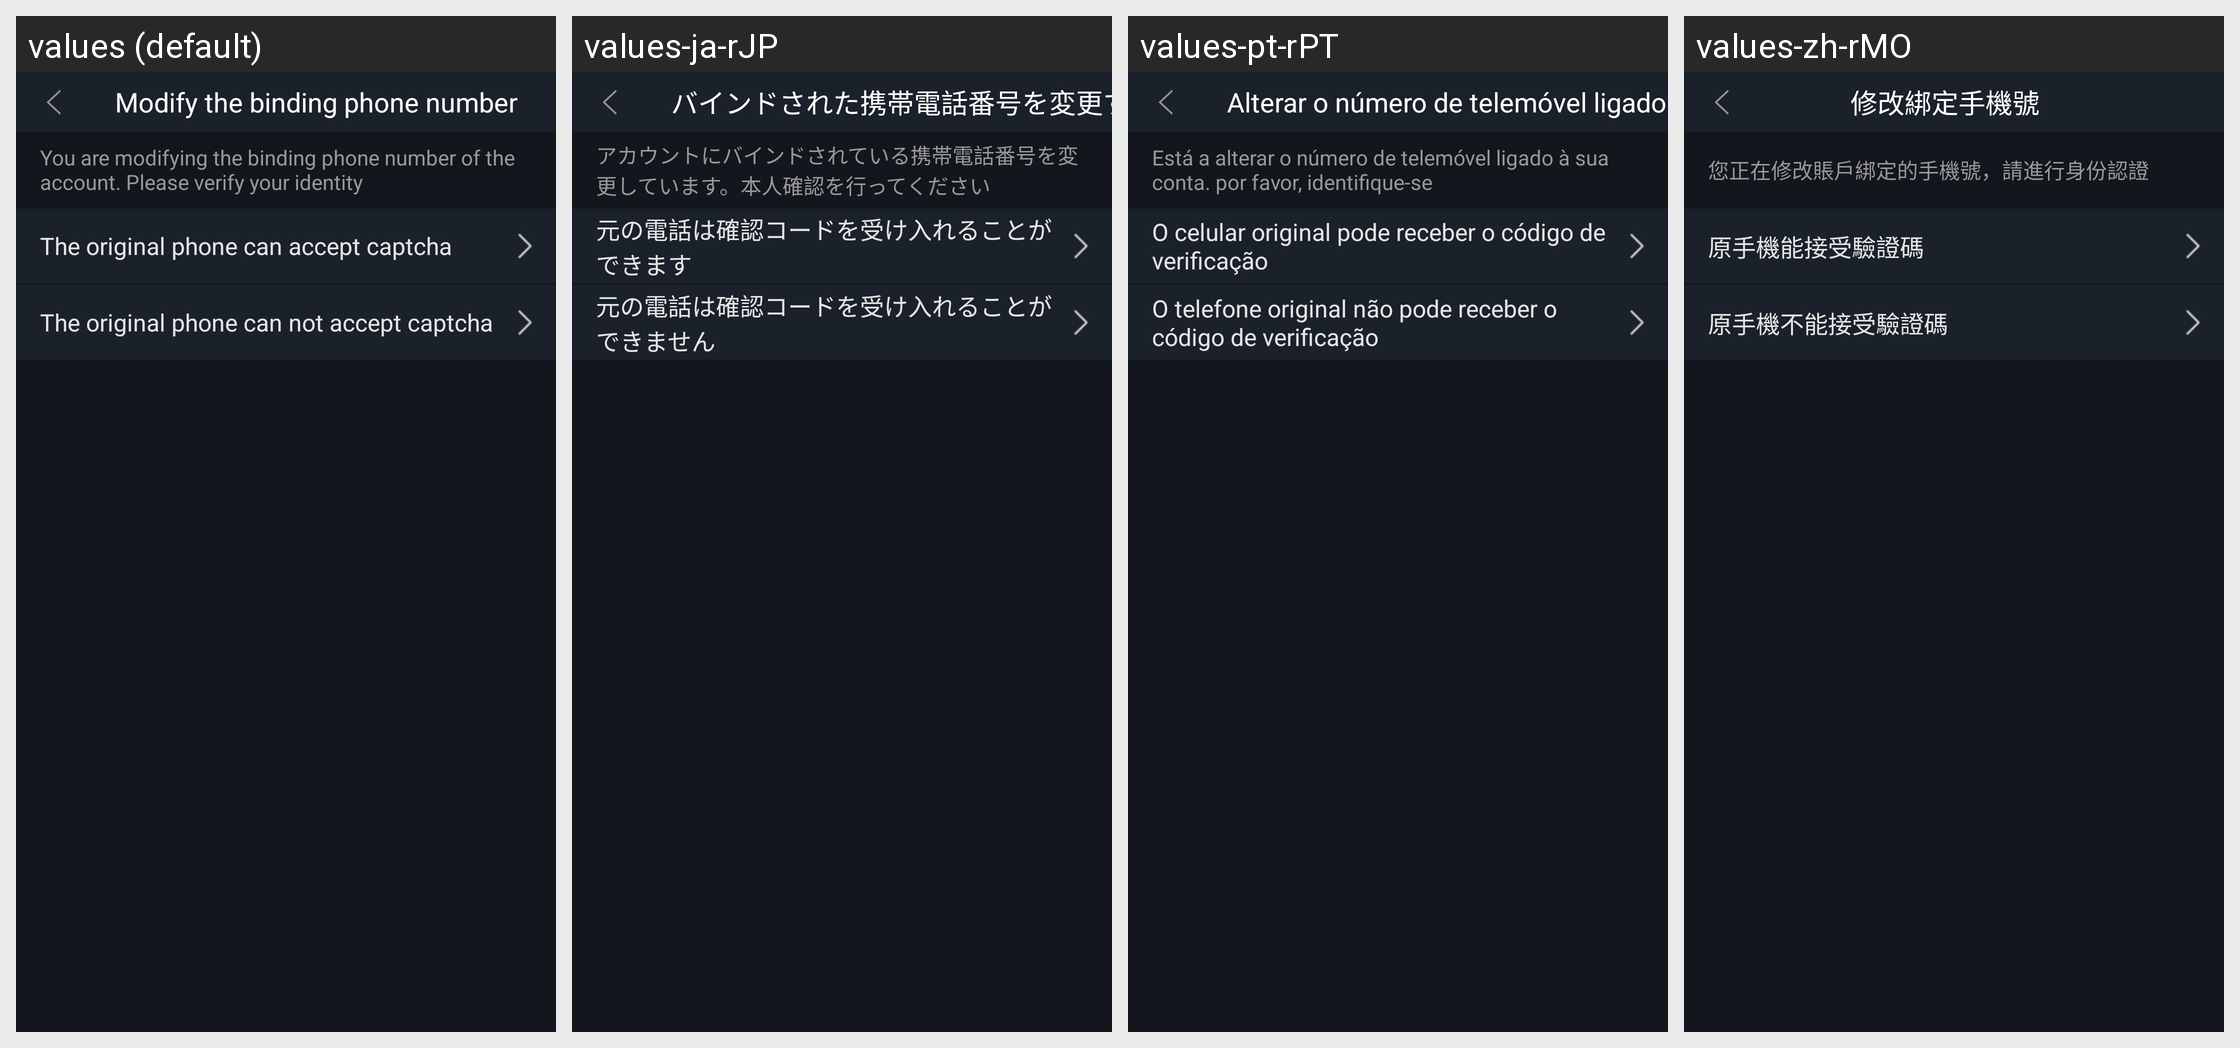

For this localized Android screen grid, give each drawn string resource with its value in every locale shown.
Android screen res/layout/activity_change_lead.xml rendered under 4 locales, left to right: values (default), values-ja-rJP, values-pt-rPT, values-zh-rMO. Device: Nexus 5 (rendered at 1080×1920; each locale shown at half size, 540×960, under a caption strip naming it); theme AppTheme.StartingWindowTheme.
Other locales in the repository, not shown: values-de-rDE, values-en, values-es-rES, values-fr-rFR, values-it-rIT, values-ko-rKR, values-zh-rCN, values-zh-rTW.
Strings drawn on this screen, with the default value and each locale's value (text and hints the layout hard-codes, and strings that could not be matched under every locale, appear in the picture but are not listed):

changeBindPhoneNum
  values: Modify the binding phone number
  values-ja-rJP: バインドされた携帯電話番号を変更する
  values-pt-rPT: Alterar o número de telemóvel ligado
  values-zh-rMO: 修改綁定手機號

changeBindPhoneNumTip
  values: You are modifying the binding phone number of the account. Please verify your identity
  values-ja-rJP: アカウントにバインドされている携帯電話番号を変更しています。本人確認を行ってください
  values-pt-rPT: Está a alterar o número de telemóvel ligado à sua conta. por favor, identifique-se
  values-zh-rMO: 您正在修改賬戶綁定的手機號，請進行身份認證

receivePhoneCode
  values: The original phone can accept captcha
  values-ja-rJP: 元の電話は確認コードを受け入れることができます
  values-pt-rPT: O celular original pode receber o código de verificação
  values-zh-rMO: 原手機能接受驗證碼

unReceivePhoneCode
  values: The original phone can not accept captcha
  values-ja-rJP: 元の電話は確認コードを受け入れることができません
  values-pt-rPT: O telefone original não pode receber o código de verificação
  values-zh-rMO: 原手機不能接受驗證碼
